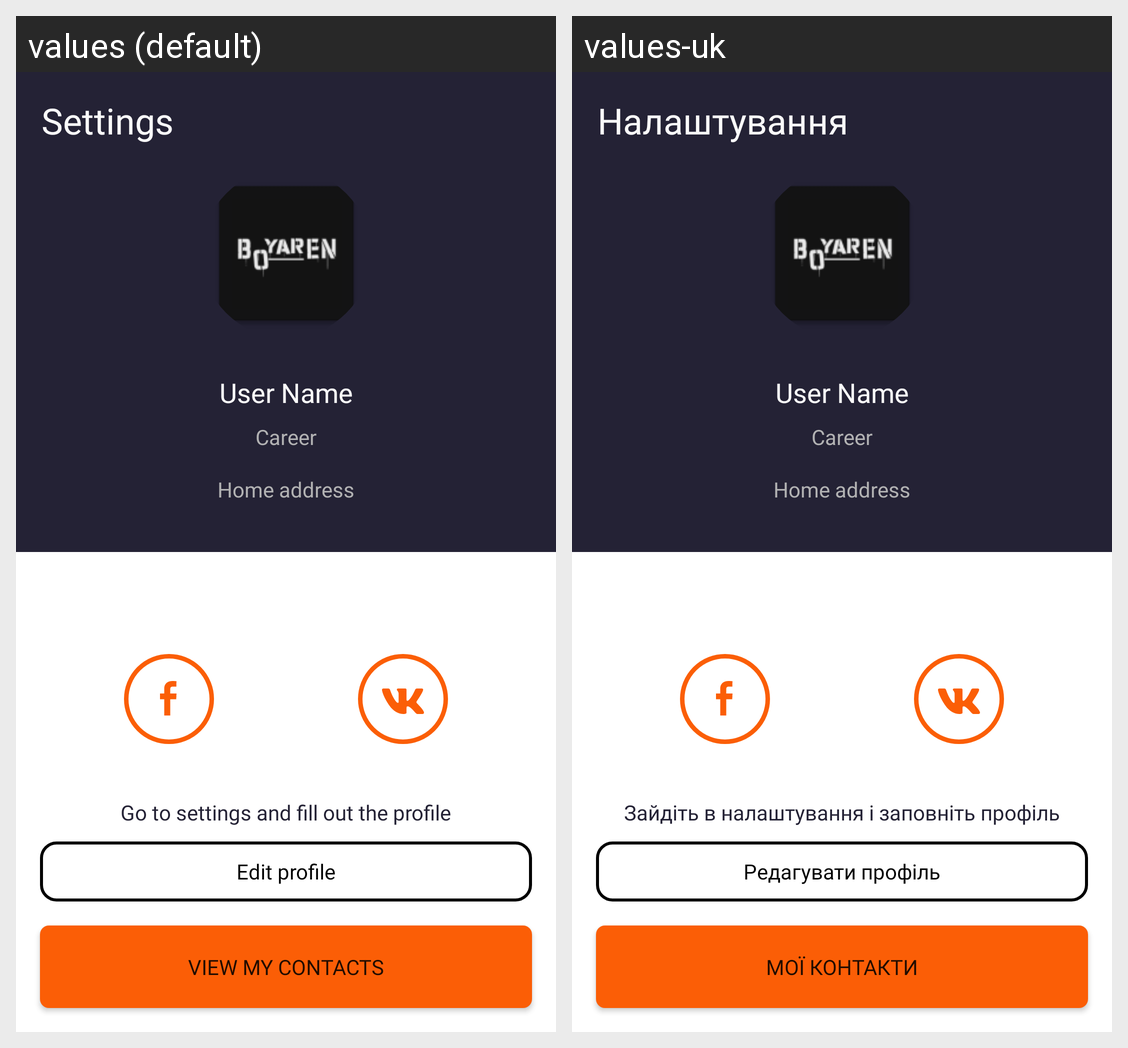

Strings drawn on this Android screen and how each of the app's shown locales translates them:
Android screen res/layout/activity_my_profile.xml rendered under 2 locales, left to right: values (default), values-uk. Device: Nexus 5 (rendered at 1080×1920; each locale shown at half size, 540×960, under a caption strip naming it); theme Theme.MentorAndroidTask.
Strings drawn on this screen, with the default value and each locale's value (text and hints the layout hard-codes, and strings that could not be matched under every locale, appear in the picture but are not listed):

setting
  values: Settings
  values-uk: Налаштування

userName
  values: User Name
  values-uk: User Name

career
  values: Career
  values-uk: Career

homeAddress
  values: Home address
  values-uk: Home address

helpingText
  values: Go to settings and fill out the profile
  values-uk: Зайдіть в налаштування і заповніть профіль

editProfileButton
  values: Edit profile
  values-uk: Редагувати профіль

contactsButtonText
  values: view my contacts
  values-uk: Мої контакти
